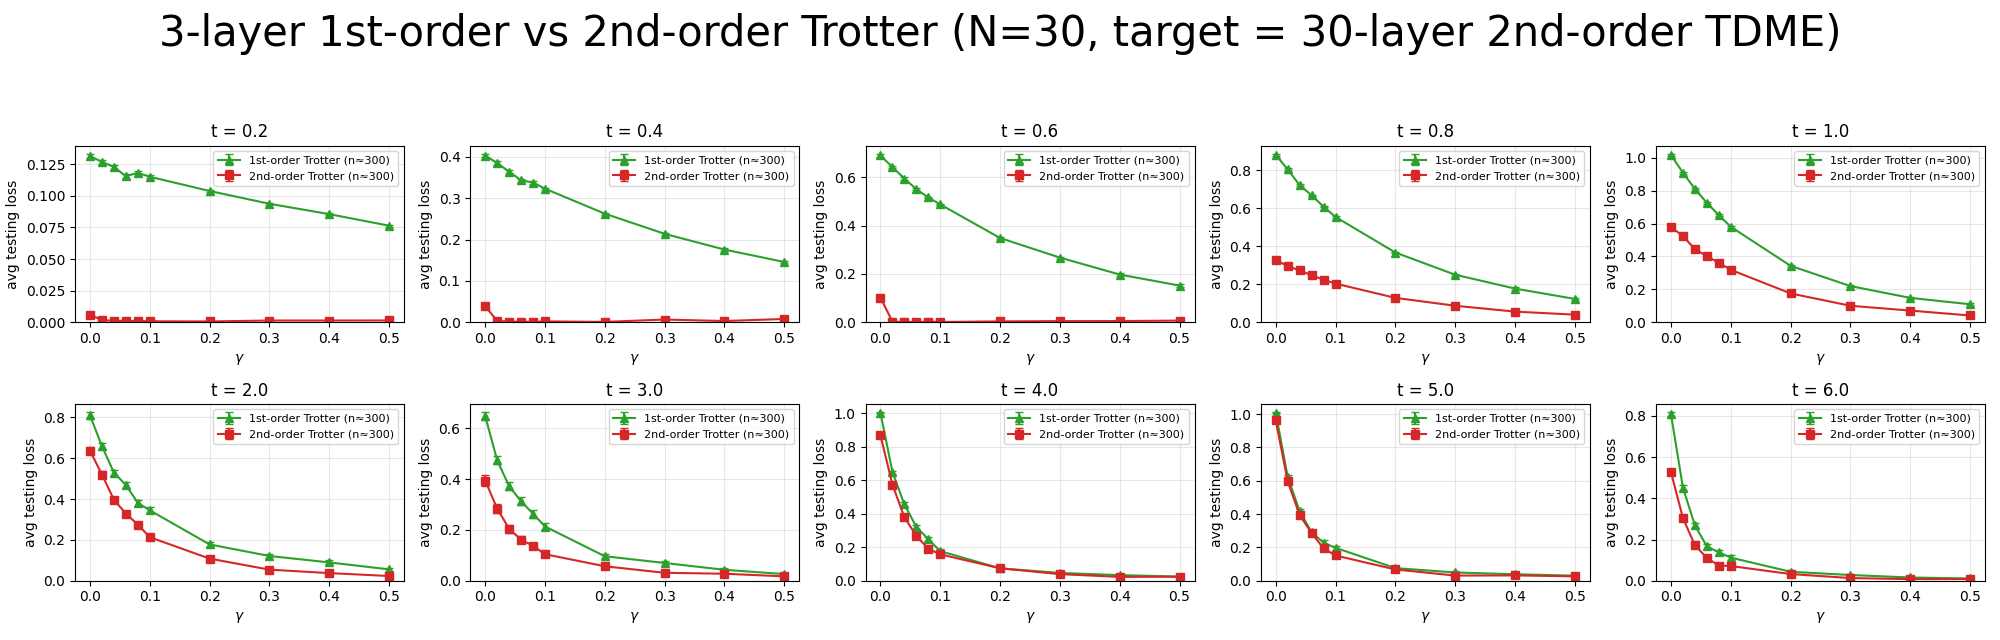

Values plotted in this chart, from the file beside it:
t, gamma, trott1_mean, trott1_sem, n_trott1, trott2_mean, trott2_sem, n_trott2, ratio_trott1_over_trott2
0.2, 0.0, 0.1313, 0.001708, 300, 0.005925, 5.9083996357397605e-05, 300, 22.16
0.2, 0.02, 0.1268, 0.001481, 300, 0.001823, 9.003069984134032e-05, 300, 69.56
0.2, 0.04, 0.1228, 0.001556, 300, 0.001156, 0.0001033, 300, 106.2
0.2, 0.06, 0.1155, 0.001525, 300, 0.001181, 0.0001599, 300, 97.76
0.2, 0.08, 0.1181, 0.001326, 300, 0.00102, 0.0001681, 300, 115.8
0.2, 0.1, 0.115, 0.001346, 300, 0.0008301, 0.0001745, 300, 138.5
0.2, 0.2, 0.1038, 0.001032, 300, 0.0006908, 0.0002427, 300, 150.2
0.2, 0.3, 0.09366, 0.0009253, 300, 0.001419, 0.0005764, 300, 66.02
0.2, 0.4, 0.08548, 0.0008659, 300, 0.001421, 0.0006167, 300, 60.14
0.2, 0.5, 0.07635, 0.0008485, 300, 0.001455, 0.000592, 300, 52.47
0.4, 0.0, 0.403, 0.004183, 300, 0.03881, 0.0004842, 300, 10.38
0.4, 0.02, 0.3852, 0.003843, 300, 0.003339, 0.0002552, 300, 115.4
0.4, 0.04, 0.3642, 0.003882, 300, 0.001738, 0.0002651, 300, 209.5
0.4, 0.06, 0.3435, 0.003557, 300, 0.001308, 0.0003046, 300, 262.7
0.4, 0.08, 0.3381, 0.002702, 300, 0.0012, 0.0003071, 300, 281.7
0.4, 0.1, 0.3231, 0.002401, 300, 0.00232, 0.0007029, 300, 139.3
0.4, 0.2, 0.2627, 0.002007, 300, 0.001068, 0.0006541, 300, 246.1
0.4, 0.3, 0.214, 0.002232, 300, 0.006721, 0.00222, 300, 31.83
0.4, 0.4, 0.1759, 0.002667, 300, 0.003111, 0.00154, 300, 56.56
0.4, 0.5, 0.146, 0.002956, 300, 0.008127, 0.002847, 300, 17.96
0.6, 0.0, 0.6897, 0.006334, 300, 0.1022, 0.001132, 300, 6.751
0.6, 0.02, 0.6415, 0.005266, 300, 0.002704, 0.0003313, 300, 237.2
0.6, 0.04, 0.5944, 0.004619, 300, 0.001551, 0.0003037, 300, 383.2
0.6, 0.06, 0.55, 0.004452, 300, 0.001326, 0.0004067, 300, 414.8
0.6, 0.08, 0.5161, 0.003604, 300, 0.002879, 0.0008553, 300, 179.2
0.6, 0.1, 0.4872, 0.003043, 300, 0.001517, 0.0006757, 300, 321.1
0.6, 0.2, 0.3484, 0.003497, 300, 0.003958, 0.001767, 300, 88.03
0.6, 0.3, 0.2675, 0.0043, 300, 0.004916, 0.002375, 300, 54.42
0.6, 0.4, 0.1975, 0.004452, 300, 0.005167, 0.002595, 300, 38.21
0.6, 0.5, 0.1519, 0.00477, 300, 0.007139, 0.003115, 300, 21.27
0.8, 0.0, 0.8817, 0.006988, 300, 0.3275, 0.005128, 300, 2.692
0.8, 0.02, 0.8054, 0.004863, 300, 0.2966, 0.004792, 300, 2.715
0.8, 0.04, 0.722, 0.004859, 300, 0.2731, 0.003535, 300, 2.644
0.8, 0.06, 0.6696, 0.003344, 300, 0.2479, 0.003264, 300, 2.701
0.8, 0.08, 0.6089, 0.003258, 300, 0.2244, 0.002864, 300, 2.713
0.8, 0.1, 0.5549, 0.00376, 300, 0.2039, 0.002519, 300, 2.722
0.8, 0.2, 0.3677, 0.004928, 300, 0.1288, 0.001529, 300, 2.854
0.8, 0.3, 0.2508, 0.005861, 300, 0.08734, 0.001671, 300, 2.872
0.8, 0.4, 0.1777, 0.006191, 300, 0.05645, 0.001307, 300, 3.148
0.8, 0.5, 0.1234, 0.005789, 300, 0.04042, 0.001227, 300, 3.053
1.0, 0.0, 1.017, 0.007649, 300, 0.5798, 0.00919, 300, 1.755
1.0, 0.02, 0.9084, 0.005503, 300, 0.5239, 0.00585, 300, 1.734
1.0, 0.04, 0.8112, 0.005033, 300, 0.445, 0.005971, 300, 1.823
1.0, 0.06, 0.7256, 0.003842, 300, 0.4016, 0.003928, 300, 1.807
1.0, 0.08, 0.6513, 0.004649, 300, 0.3616, 0.002954, 300, 1.801
1.0, 0.1, 0.5804, 0.004975, 300, 0.319, 0.003129, 300, 1.82
1.0, 0.2, 0.3433, 0.006976, 300, 0.1756, 0.002265, 300, 1.955
1.0, 0.3, 0.2202, 0.007478, 300, 0.1006, 0.002235, 300, 2.189
1.0, 0.4, 0.1486, 0.006856, 300, 0.07138, 0.002376, 300, 2.081
1.0, 0.5, 0.1098, 0.006801, 300, 0.04152, 0.001856, 300, 2.644
2.0, 0.0, 0.81, 0.01555, 300, 0.6371, 0.01624, 300, 1.271
2.0, 0.02, 0.6591, 0.01502, 300, 0.5199, 0.01532, 300, 1.268
2.0, 0.04, 0.5297, 0.01483, 300, 0.3968, 0.01384, 300, 1.335
2.0, 0.06, 0.4688, 0.01634, 300, 0.3289, 0.01321, 300, 1.425
2.0, 0.08, 0.3817, 0.01593, 300, 0.2744, 0.01294, 300, 1.391
2.0, 0.1, 0.3447, 0.01518, 300, 0.2131, 0.01103, 300, 1.617
2.0, 0.2, 0.1778, 0.01335, 300, 0.1083, 0.009358, 300, 1.641
2.0, 0.3, 0.1211, 0.01169, 300, 0.05418, 0.006547, 300, 2.236
2.0, 0.4, 0.0897, 0.009525, 300, 0.03739, 0.005722, 300, 2.399
2.0, 0.5, 0.05572, 0.007453, 300, 0.02312, 0.00391, 300, 2.411
... 40 more rows
